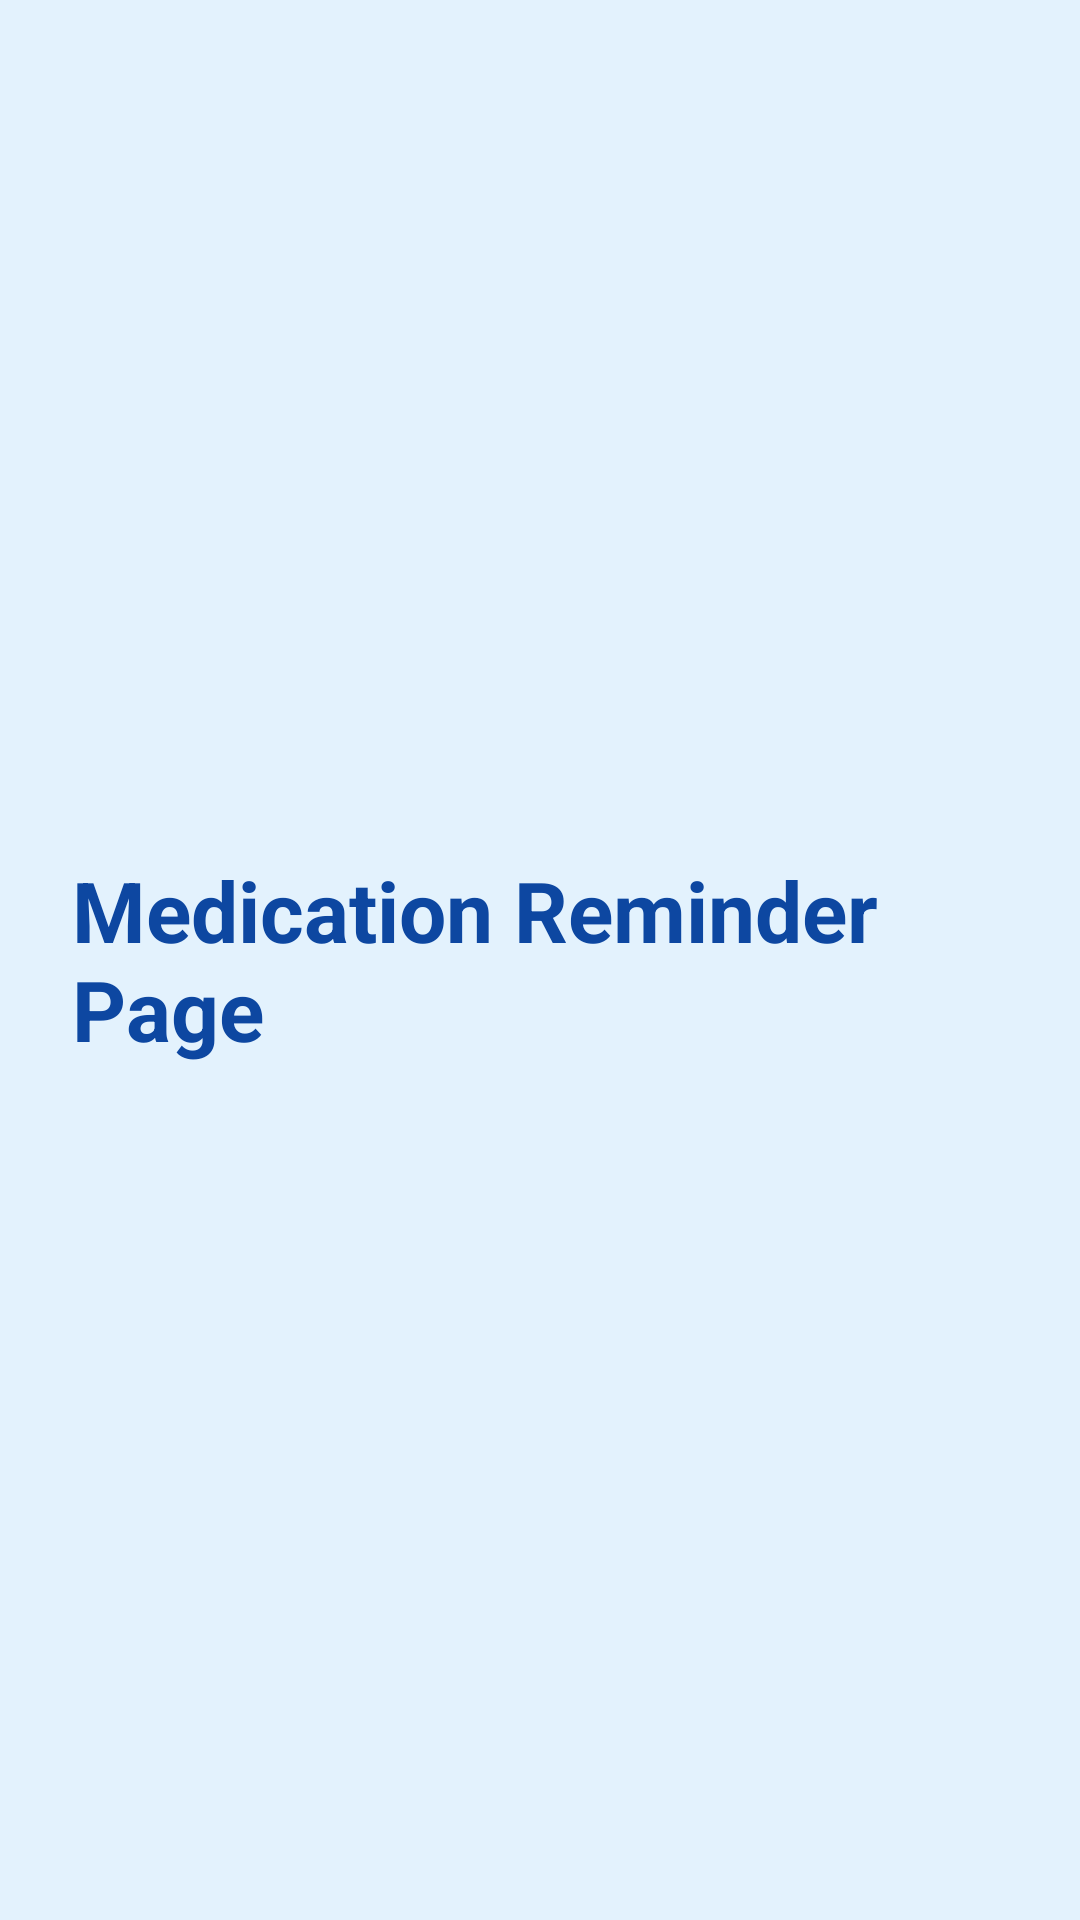

Produce the Android XML layout that renders to this screen, including the resource entries it uses.
<!-- AndroidManifest.xml: application theme Theme.Assistent -->
<!-- res/layout/activity_medication.xml -->
<?xml version="1.0" encoding="utf-8"?>
<LinearLayout xmlns:android="http://schemas.android.com/apk/res/android"
    android:layout_width="match_parent"
    android:layout_height="match_parent"
    android:gravity="center"
    android:orientation="vertical"
    android:background="#E3F2FD"
    android:padding="24dp">

    <TextView
        android:layout_width="wrap_content"
        android:layout_height="wrap_content"
        android:text="Medication Reminder Page"
        android:textSize="28sp"
        android:textStyle="bold"
        android:textColor="#0D47A1" />

</LinearLayout>
<!-- resources referenced by this layout -->
<resources>
  <style name="Theme.Assistent" parent="Base.Theme.Assistent" />
  <style name="Base.Theme.Assistent" parent="Theme.Material3.DayNight.NoActionBar">
          
          
      </style>
</resources>
